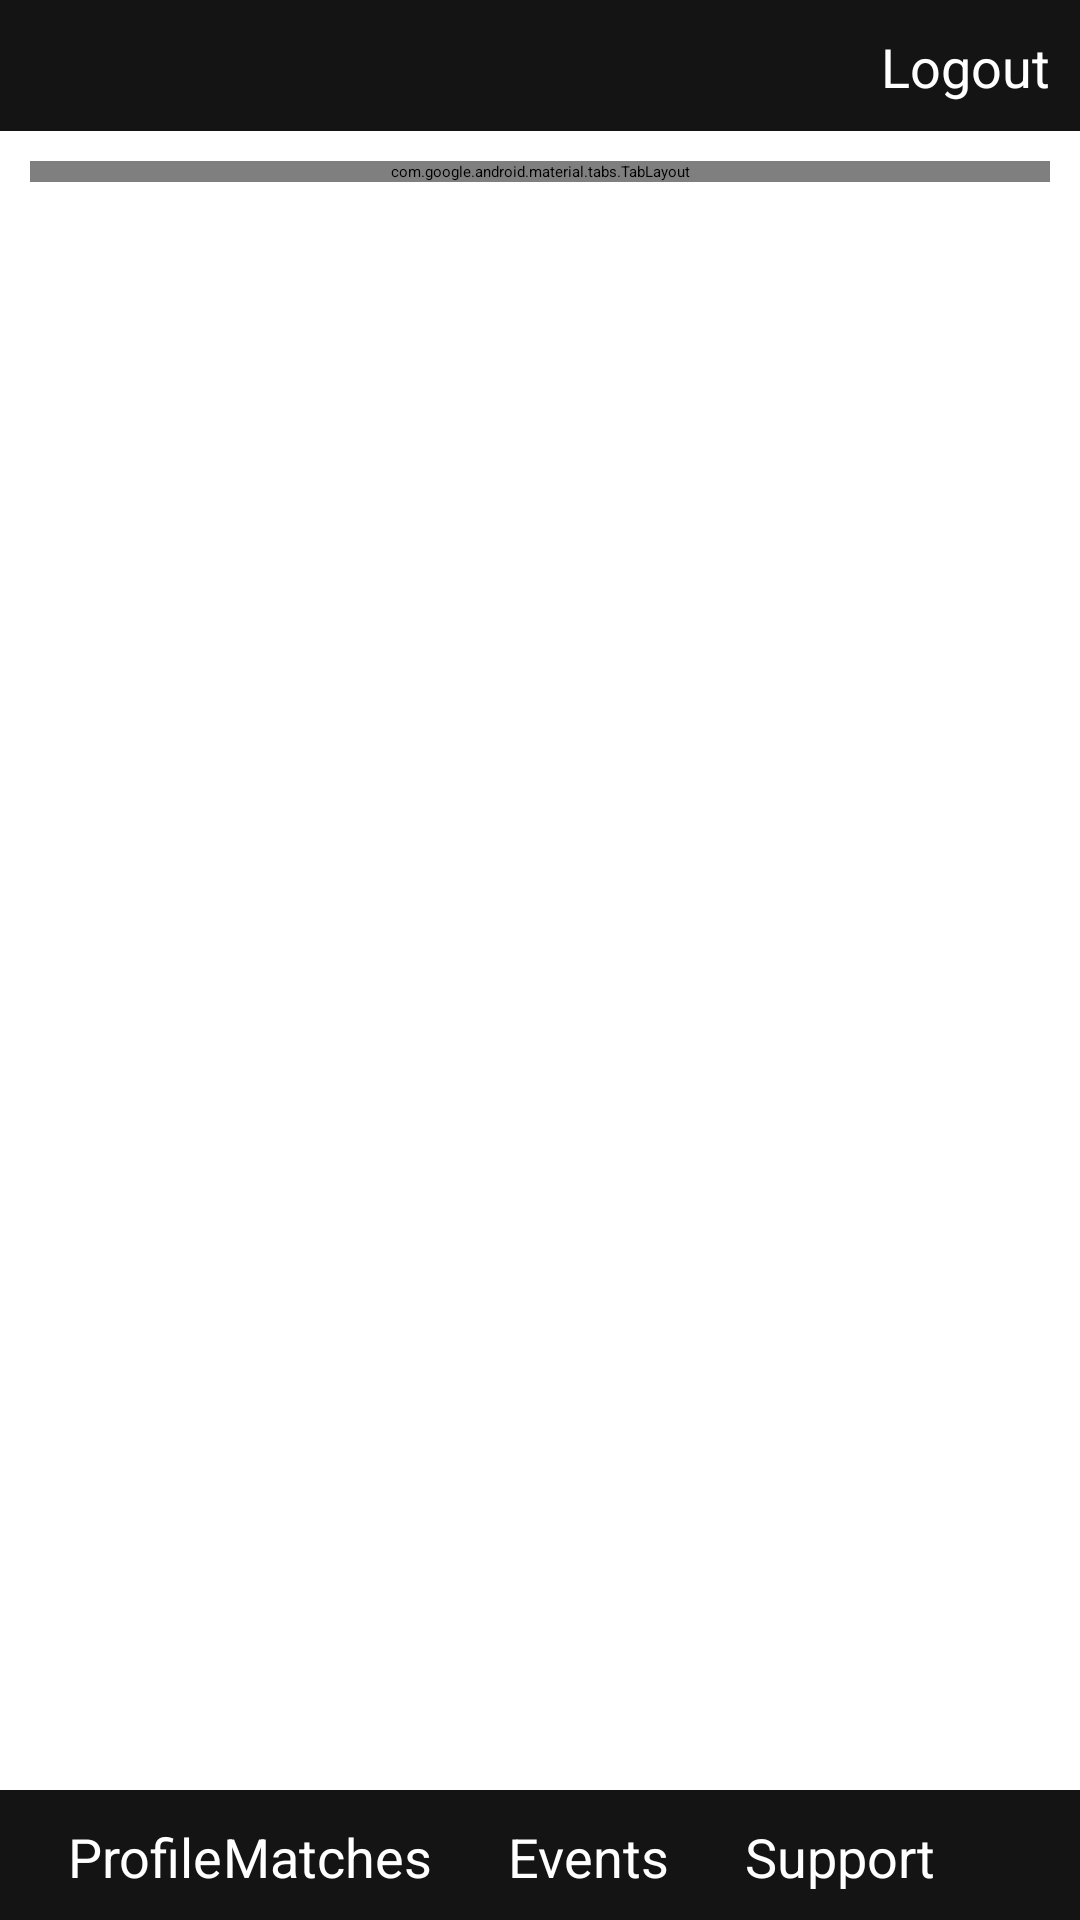

Layout XML and referenced resources for this Android screen:
<!-- AndroidManifest.xml: application theme Theme.Hea -->
<!-- res/layout/profiledeep.xml -->
<?xml version="1.0" encoding="utf-8"?>
<androidx.constraintlayout.widget.ConstraintLayout xmlns:android="http://schemas.android.com/apk/res/android"
    xmlns:app="http://schemas.android.com/apk/res-auto"
    xmlns:tools="http://schemas.android.com/tools"
    android:layout_width="match_parent"
    android:layout_height="match_parent"
    tools:context=".activities.MainActivity">

    <LinearLayout
        android:id="@+id/ll_main_layout"
        android:layout_width="match_parent"
        android:layout_height="match_parent"
        android:background="#FFFFFF"
        android:gravity="top"
        android:orientation="vertical"
        android:weightSum="1.0">

        
        <LinearLayout
            android:layout_width="match_parent"
            android:layout_height="wrap_content"
            android:layout_weight="0.01"
            android:background="#EB000000"
            android:gravity="end"
            android:orientation="horizontal"
            android:padding="10dp">

            <Button
                android:id="@+id/btn_logout"
                style="?android:attr/buttonBarButtonStyle"
                android:layout_width="wrap_content"
                android:layout_height="wrap_content"
                android:text="@string/logout"
                android:textAllCaps="false"
                android:textColor="#FFFFFF"
                android:textSize="18sp"
                app:iconTint="#000000" />

        </LinearLayout>

        
        <LinearLayout
            android:layout_width="match_parent"
            android:layout_height="wrap_content"
            android:layout_weight="0.98"
            android:background="#FFFFFF"
            android:gravity="center_horizontal"
            android:orientation="vertical"
            android:padding="10dp">

            
            
            
            
            
            

            
            
            
            
            
            
            
            
            
            
            
            

            
            
            
            
            
            
            
            
            
            
            
            

            
            
            
            
            
            
            
            
            
            
            
            
            

            
            <com.google.android.material.tabs.TabLayout
                android:layout_width="match_parent"
                android:layout_height="wrap_content"
                app:tabMode="fixed">

                <com.google.android.material.tabs.TabItem
                    android:id="@+id/profile_quick"
                    android:layout_width="wrap_content"
                    android:layout_height="wrap_content"
                    android:text="@string/quick" />

                <com.google.android.material.tabs.TabItem
                    android:id="@+id/profile_basic"
                    android:layout_width="wrap_content"
                    android:layout_height="wrap_content"
                    android:text="@string/basic" />

                <com.google.android.material.tabs.TabItem
                    android:id="@+id/profile_deep"
                    android:layout_width="wrap_content"
                    android:layout_height="wrap_content"
                    android:text="@string/deep" />

            </com.google.android.material.tabs.TabLayout>

            <androidx.viewpager.widget.ViewPager
                android:id="@+id/viewPager"
                android:layout_width="match_parent"
                android:layout_height="match_parent" />

        </LinearLayout>

        
        <LinearLayout
            android:layout_width="match_parent"
            android:layout_height="wrap_content"
            android:layout_weight="0.01"
            android:background="#EB000000"
            android:gravity="center_horizontal"
            android:orientation="horizontal"
            android:padding="10dp"
            android:weightSum="1.0">

            <Button
                android:id="@+id/btn_profile"
                style="?android:attr/buttonBarButtonStyle"
                android:layout_width="wrap_content"
                android:layout_height="wrap_content"
                android:enabled="false"
                android:text="@string/profile"
                android:textAllCaps="false"
                android:textColor="#FFFFFF"
                android:textSize="18sp"
                app:iconTint="#000000" />

            <Button
                android:id="@+id/btn_match"
                style="?android:attr/buttonBarButtonStyle"
                android:layout_width="wrap_content"
                android:layout_height="wrap_content"
                android:layout_weight="0.25"
                android:text="@string/matches"
                android:textAllCaps="false"
                android:textColor="#FFFFFF"
                android:textSize="18sp" />

            <Button
                android:id="@+id/btn_event"
                style="?android:attr/buttonBarButtonStyle"
                android:layout_width="wrap_content"
                android:layout_height="wrap_content"
                android:layout_weight="0.25"
                android:text="@string/events"
                android:textAllCaps="false"
                android:textColor="#FFFFFF"
                android:textSize="18sp" />

            <Button
                android:id="@+id/btn_support"
                style="?android:attr/buttonBarButtonStyle"
                android:layout_width="wrap_content"
                android:layout_height="wrap_content"
                android:layout_weight="0.25"
                android:text="@string/support"
                android:textAllCaps="false"
                android:textColor="#FFFFFF"
                android:textSize="18sp" />
        </LinearLayout>
    </LinearLayout>
</androidx.constraintlayout.widget.ConstraintLayout>
<!-- resources referenced by this layout -->
<resources>
  <string name="basic">Basic</string>
  <string name="deep">Deep</string>
  <string name="events">Events</string>
  <string name="logout">Logout</string>
  <string name="matches">Matches</string>
  <string name="profile">Profile</string>
  <string name="quick">Quick</string>
  <string name="support">Support</string>
</resources>
